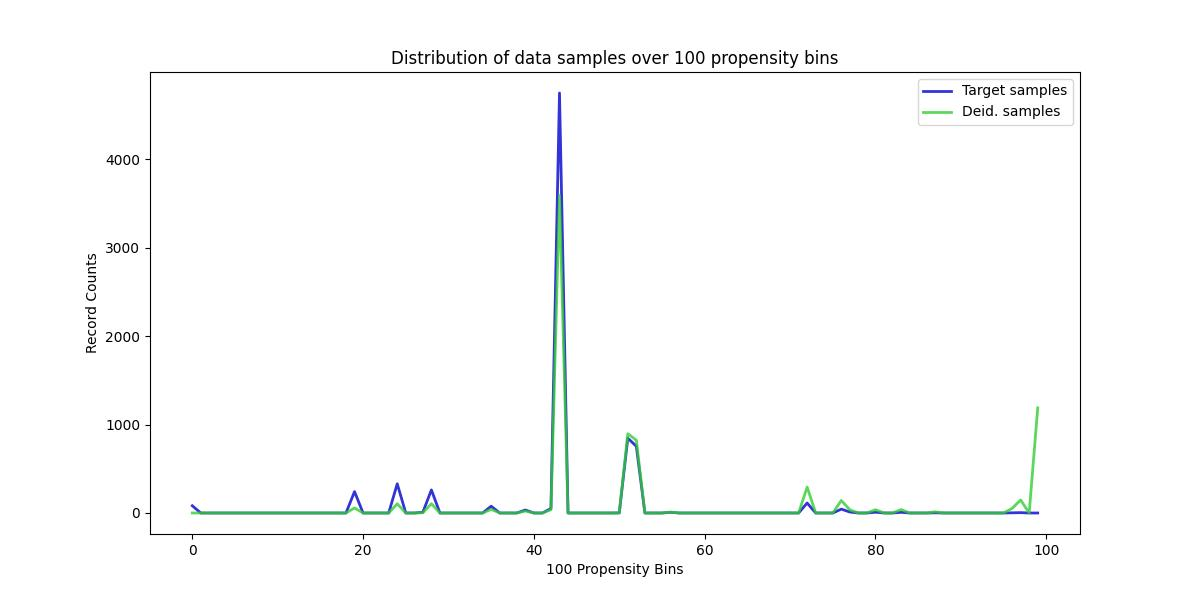

Values plotted in this chart, from the file beside it:
, Target samples, Deid. samples
0, 82, 0
1, 0, 0
2, 0, 0
3, 0, 0
4, 0, 0
5, 0, 0
6, 0, 0
7, 0, 0
8, 0, 0
9, 0, 0
10, 0, 0
11, 0, 0
12, 0, 0
13, 0, 0
14, 0, 0
15, 0, 0
16, 0, 0
17, 0, 0
18, 0, 0
19, 242, 57
20, 0, 0
21, 0, 0
22, 0, 0
23, 0, 0
24, 330, 104
25, 0, 0
26, 0, 0
27, 8, 3
28, 261, 105
29, 0, 0
30, 0, 0
31, 0, 0
32, 0, 0
33, 0, 0
34, 0, 0
35, 77, 41
36, 0, 0
37, 0, 0
38, 0, 0
39, 34, 22
40, 0, 0
41, 0, 0
42, 51, 37
43, 4747, 3589
44, 0, 0
45, 0, 0
46, 0, 0
47, 0, 0
48, 0, 0
49, 0, 0
50, 1, 1
51, 846, 896
52, 754, 823
53, 0, 0
54, 0, 0
55, 0, 0
56, 8, 10
57, 0, 0
58, 0, 0
59, 0, 0
... 40 more rows
